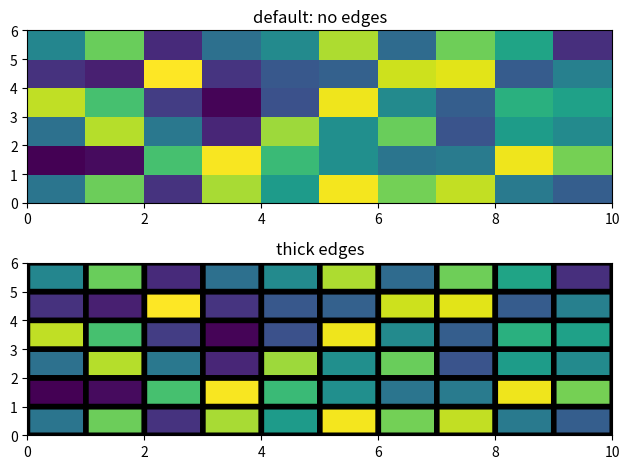
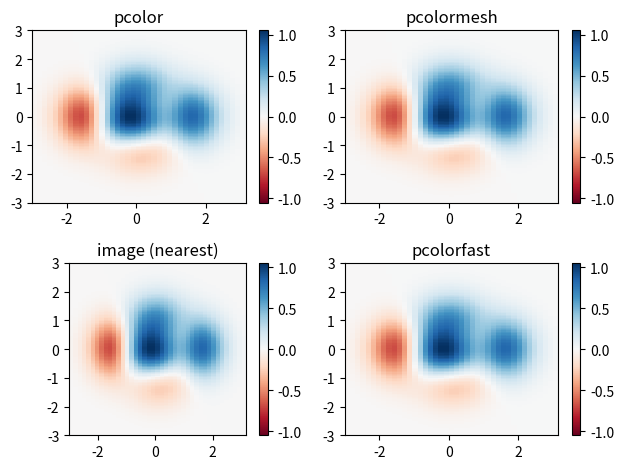
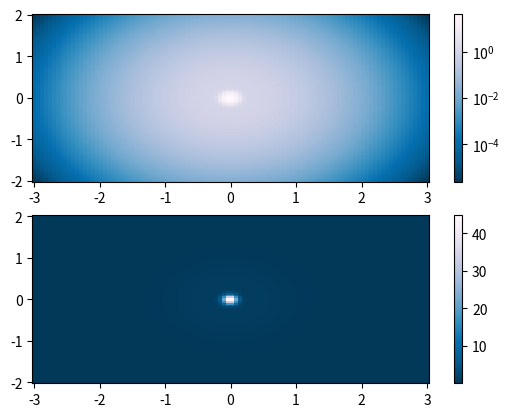

Reproduce these figures in Python, in order.
%matplotlib inline

import matplotlib.pyplot as plt
import numpy as np
from matplotlib.colors import LogNorm

Z = np.random.rand(6, 10)

fig, (ax0, ax1) = plt.subplots(2, 1)

c = ax0.pcolor(Z)
ax0.set_title('default: no edges')

c = ax1.pcolor(Z, edgecolors='k', linewidths=4)
ax1.set_title('thick edges')

fig.tight_layout()
plt.show()

# make these smaller to increase the resolution
dx, dy = 0.15, 0.05

# generate 2 2d grids for the x & y bounds
y, x = np.mgrid[slice(-3, 3 + dy, dy),
                slice(-3, 3 + dx, dx)]
z = (1 - x / 2. + x ** 5 + y ** 3) * np.exp(-x ** 2 - y ** 2)
# x and y are bounds, so z should be the value *inside* those bounds.
# Therefore, remove the last value from the z array.
z = z[:-1, :-1]
z_min, z_max = -np.abs(z).max(), np.abs(z).max()

fig, axs = plt.subplots(2, 2)

ax = axs[0, 0]
c = ax.pcolor(x, y, z, cmap='RdBu', vmin=z_min, vmax=z_max)
ax.set_title('pcolor')
# set the limits of the plot to the limits of the data
ax.axis([x.min(), x.max(), y.min(), y.max()])
fig.colorbar(c, ax=ax)

ax = axs[0, 1]
c = ax.pcolormesh(x, y, z, cmap='RdBu', vmin=z_min, vmax=z_max)
ax.set_title('pcolormesh')
# set the limits of the plot to the limits of the data
ax.axis([x.min(), x.max(), y.min(), y.max()])
fig.colorbar(c, ax=ax)

ax = axs[1, 0]
c = ax.imshow(z, cmap='RdBu', vmin=z_min, vmax=z_max,
              extent=[x.min(), x.max(), y.min(), y.max()],
              interpolation='nearest', origin='lower')
ax.set_title('image (nearest)')
fig.colorbar(c, ax=ax)

ax = axs[1, 1]
c = ax.pcolorfast(x, y, z, cmap='RdBu', vmin=z_min, vmax=z_max)
ax.set_title('pcolorfast')
fig.colorbar(c, ax=ax)

fig.tight_layout()
plt.show()

N = 100
X, Y = np.mgrid[-3:3:complex(0, N), -2:2:complex(0, N)]

# A low hump with a spike coming out.
# Needs to have z/colour axis on a log scale so we see both hump and spike.
# linear scale only shows the spike.
Z1 = np.exp(-(X)**2 - (Y)**2)
Z2 = np.exp(-(X * 10)**2 - (Y * 10)**2)
Z = Z1 + 50 * Z2

fig, (ax0, ax1) = plt.subplots(2, 1)

c = ax0.pcolor(X, Y, Z,
               norm=LogNorm(vmin=Z.min(), vmax=Z.max()), cmap='PuBu_r')
fig.colorbar(c, ax=ax0)

c = ax1.pcolor(X, Y, Z, cmap='PuBu_r')
fig.colorbar(c, ax=ax1)

plt.show()